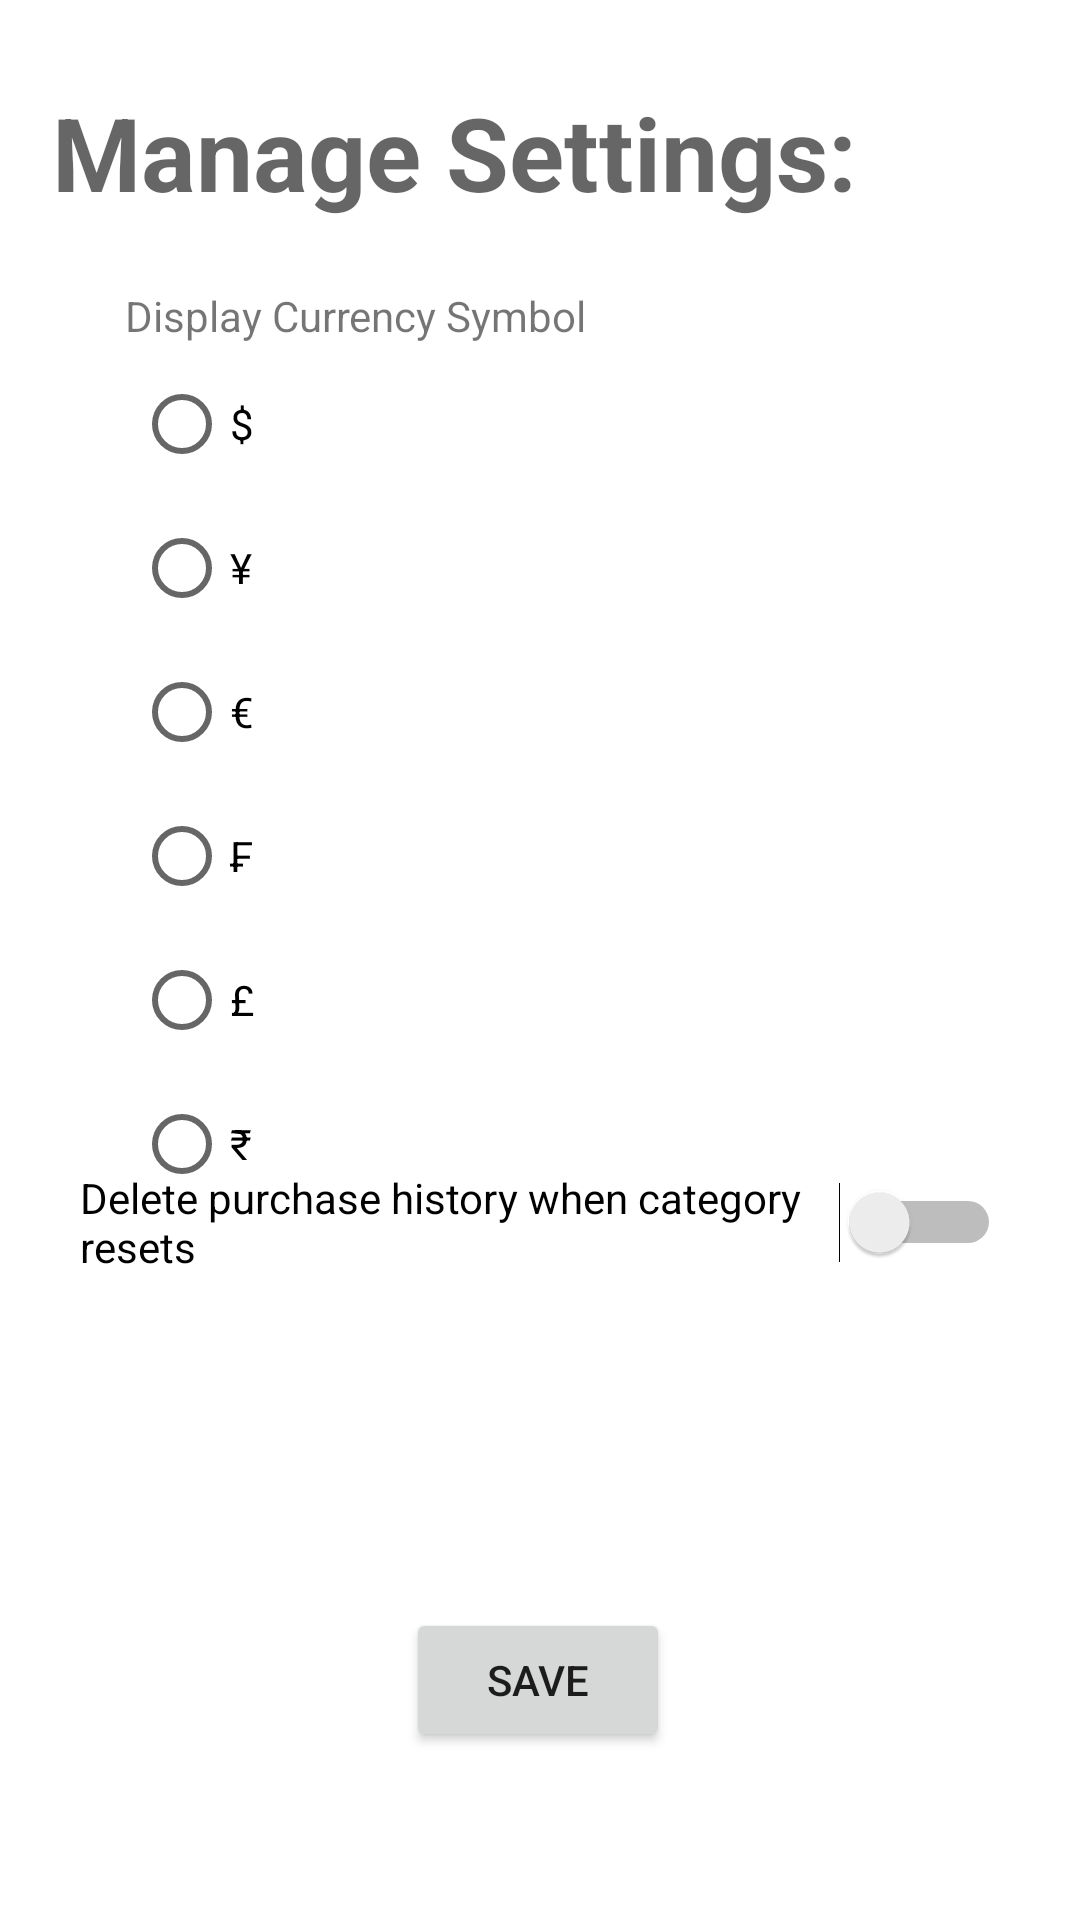

Write the Android layout XML for this screen, with the resource values it uses.
<!-- AndroidManifest.xml: application theme Theme.BudgetToZero -->
<!-- res/layout/settings_activity.xml -->
<?xml version="1.0" encoding="utf-8"?>
<androidx.constraintlayout.widget.ConstraintLayout xmlns:android="http://schemas.android.com/apk/res/android"
    xmlns:app="http://schemas.android.com/apk/res-auto"
    xmlns:tools="http://schemas.android.com/tools"
    android:layout_width="match_parent"
    android:layout_height="match_parent">

    <Button
        android:id="@+id/save"
        android:layout_width="wrap_content"
        android:layout_height="wrap_content"
        android:layout_marginBottom="56dp"
        android:onClick="saveSettingsClicked"
        android:text="@string/Save"
        app:layout_constraintBottom_toBottomOf="parent"
        app:layout_constraintEnd_toEndOf="parent"
        app:layout_constraintHorizontal_bias="0.498"
        app:layout_constraintStart_toStartOf="parent" />

    <TextView
        android:id="@+id/textView10"
        android:layout_width="wrap_content"
        android:layout_height="wrap_content"
        android:layout_marginTop="28dp"
        android:fontFamily="sans-serif"
        android:text="@string/settings_header"
        android:textAppearance="@style/TextAppearance.AppCompat.Display1"
        android:textStyle="bold"
        app:layout_constraintBottom_toTopOf="@+id/switchClearHistoryOnReset"
        app:layout_constraintEnd_toEndOf="parent"
        app:layout_constraintHorizontal_bias="0.188"
        app:layout_constraintStart_toStartOf="parent"
        app:layout_constraintTop_toTopOf="parent"
        app:layout_constraintVertical_bias="0.0" />

    <Switch
        android:id="@+id/switchClearHistoryOnReset"
        android:layout_width="307dp"
        android:layout_height="57dp"
        android:layout_marginBottom="100dp"
        android:text="@string/clear_history_on_reset"
        app:layout_constraintBottom_toTopOf="@+id/save"
        app:layout_constraintEnd_toEndOf="parent"
        app:layout_constraintStart_toStartOf="parent"
        tools:ignore="UseSwitchCompatOrMaterialXml" />

    <RadioGroup
        android:id="@+id/radioGroup"
        android:layout_width="wrap_content"
        android:layout_height="wrap_content"
        app:layout_constraintBottom_toTopOf="@+id/switchClearHistoryOnReset"
        app:layout_constraintEnd_toEndOf="parent"
        app:layout_constraintHorizontal_bias="0.143"
        app:layout_constraintStart_toStartOf="parent"
        app:layout_constraintTop_toBottomOf="@+id/textView21"
        app:layout_constraintVertical_bias="0.22">

        <RadioButton
            android:id="@+id/radioButton3"
            android:layout_width="wrap_content"
            android:layout_height="wrap_content"
            android:layout_marginTop="10dp"
            android:text="$"
            app:layout_constraintBottom_toTopOf="@+id/radioButton4"
            app:layout_constraintEnd_toStartOf="@+id/radioButton6"
            app:layout_constraintHorizontal_bias="0.497"
            app:layout_constraintStart_toStartOf="parent"
            app:layout_constraintTop_toBottomOf="@+id/textView10"
            app:layout_constraintVertical_bias="1.0" />

        <RadioButton
            android:id="@+id/radioButton6"
            android:layout_width="wrap_content"
            android:layout_height="wrap_content"
            android:text="¥"
            app:layout_constraintBottom_toTopOf="@+id/radioButton7"
            app:layout_constraintEnd_toEndOf="parent"
            app:layout_constraintHorizontal_bias="0.695"
            app:layout_constraintStart_toStartOf="parent"
            app:layout_constraintTop_toBottomOf="@+id/textView10"
            app:layout_constraintVertical_bias="1.0" />

        <RadioButton
            android:id="@+id/radioButton4"
            android:layout_width="wrap_content"
            android:layout_height="wrap_content"
            android:text="€"
            app:layout_constraintBottom_toBottomOf="parent"
            app:layout_constraintEnd_toEndOf="parent"
            app:layout_constraintHorizontal_bias="0.281"
            app:layout_constraintStart_toStartOf="parent"
            app:layout_constraintTop_toTopOf="parent"
            app:layout_constraintVertical_bias="0.377" />

        <RadioButton
            android:id="@+id/radioButton7"
            android:layout_width="wrap_content"
            android:layout_height="wrap_content"
            android:text="₣"
            app:layout_constraintBottom_toBottomOf="parent"
            app:layout_constraintEnd_toEndOf="parent"
            app:layout_constraintHorizontal_bias="0.695"
            app:layout_constraintStart_toStartOf="parent"
            app:layout_constraintTop_toTopOf="parent"
            app:layout_constraintVertical_bias="0.383" />

        <RadioButton
            android:id="@+id/radioButton5"
            android:layout_width="wrap_content"
            android:layout_height="wrap_content"
            android:text="£"
            app:layout_constraintBottom_toBottomOf="parent"
            app:layout_constraintEnd_toEndOf="parent"
            app:layout_constraintHorizontal_bias="0.281"
            app:layout_constraintStart_toStartOf="parent"
            app:layout_constraintTop_toTopOf="parent"
            app:layout_constraintVertical_bias="0.448" />

        <RadioButton
            android:id="@+id/radioButton8"
            android:layout_width="wrap_content"
            android:layout_height="wrap_content"
            android:text="₹"
            app:layout_constraintBottom_toBottomOf="parent"
            app:layout_constraintEnd_toEndOf="parent"
            app:layout_constraintHorizontal_bias="0.695"
            app:layout_constraintStart_toStartOf="parent"
            app:layout_constraintTop_toTopOf="parent"
            app:layout_constraintVertical_bias="0.453" />
    </RadioGroup>

    <TextView
        android:id="@+id/textView21"
        android:layout_width="wrap_content"
        android:layout_height="wrap_content"
        android:text="@string/display_currency_symbol"
        app:layout_constraintBottom_toTopOf="@+id/switchClearHistoryOnReset"
        app:layout_constraintEnd_toEndOf="parent"
        app:layout_constraintHorizontal_bias="0.203"
        app:layout_constraintStart_toStartOf="parent"
        app:layout_constraintTop_toTopOf="parent"
        app:layout_constraintVertical_bias="0.266" />


</androidx.constraintlayout.widget.ConstraintLayout>
<!-- resources referenced by this layout -->
<resources>
  <string name="Save">Save</string>
  <string name="clear_history_on_reset">Delete purchase history when category resets </string>
  <string name="display_currency_symbol">Display Currency Symbol</string>
  <string name="settings_header">Manage Settings:</string>
  <style name="Theme.BudgetToZero" parent="Theme.MaterialComponents.DayNight.DarkActionBar">
          
          <item name="colorPrimary">@color/teal_700</item>
          <item name="colorPrimaryVariant">@color/teal_700</item>
          <item name="colorOnPrimary">@color/white</item>
          
          <item name="colorSecondary">@color/teal_200</item>
          <item name="colorSecondaryVariant">@color/teal_700</item>
          <item name="colorOnSecondary">@color/black</item>
          
          <item name="android:statusBarColor" tools:targetApi="l">?attr/colorPrimaryVariant</item>
          
      </style>
  <!-- not gathered from this repository: default colours our renderer supplied (Android Studio template values) -->
  <color name="teal_200">#FF03DAC5</color>
  <color name="teal_700">#FF018786</color>
  <color name="black">#FF000000</color>
  <color name="white">#FFFFFFFF</color>
</resources>
